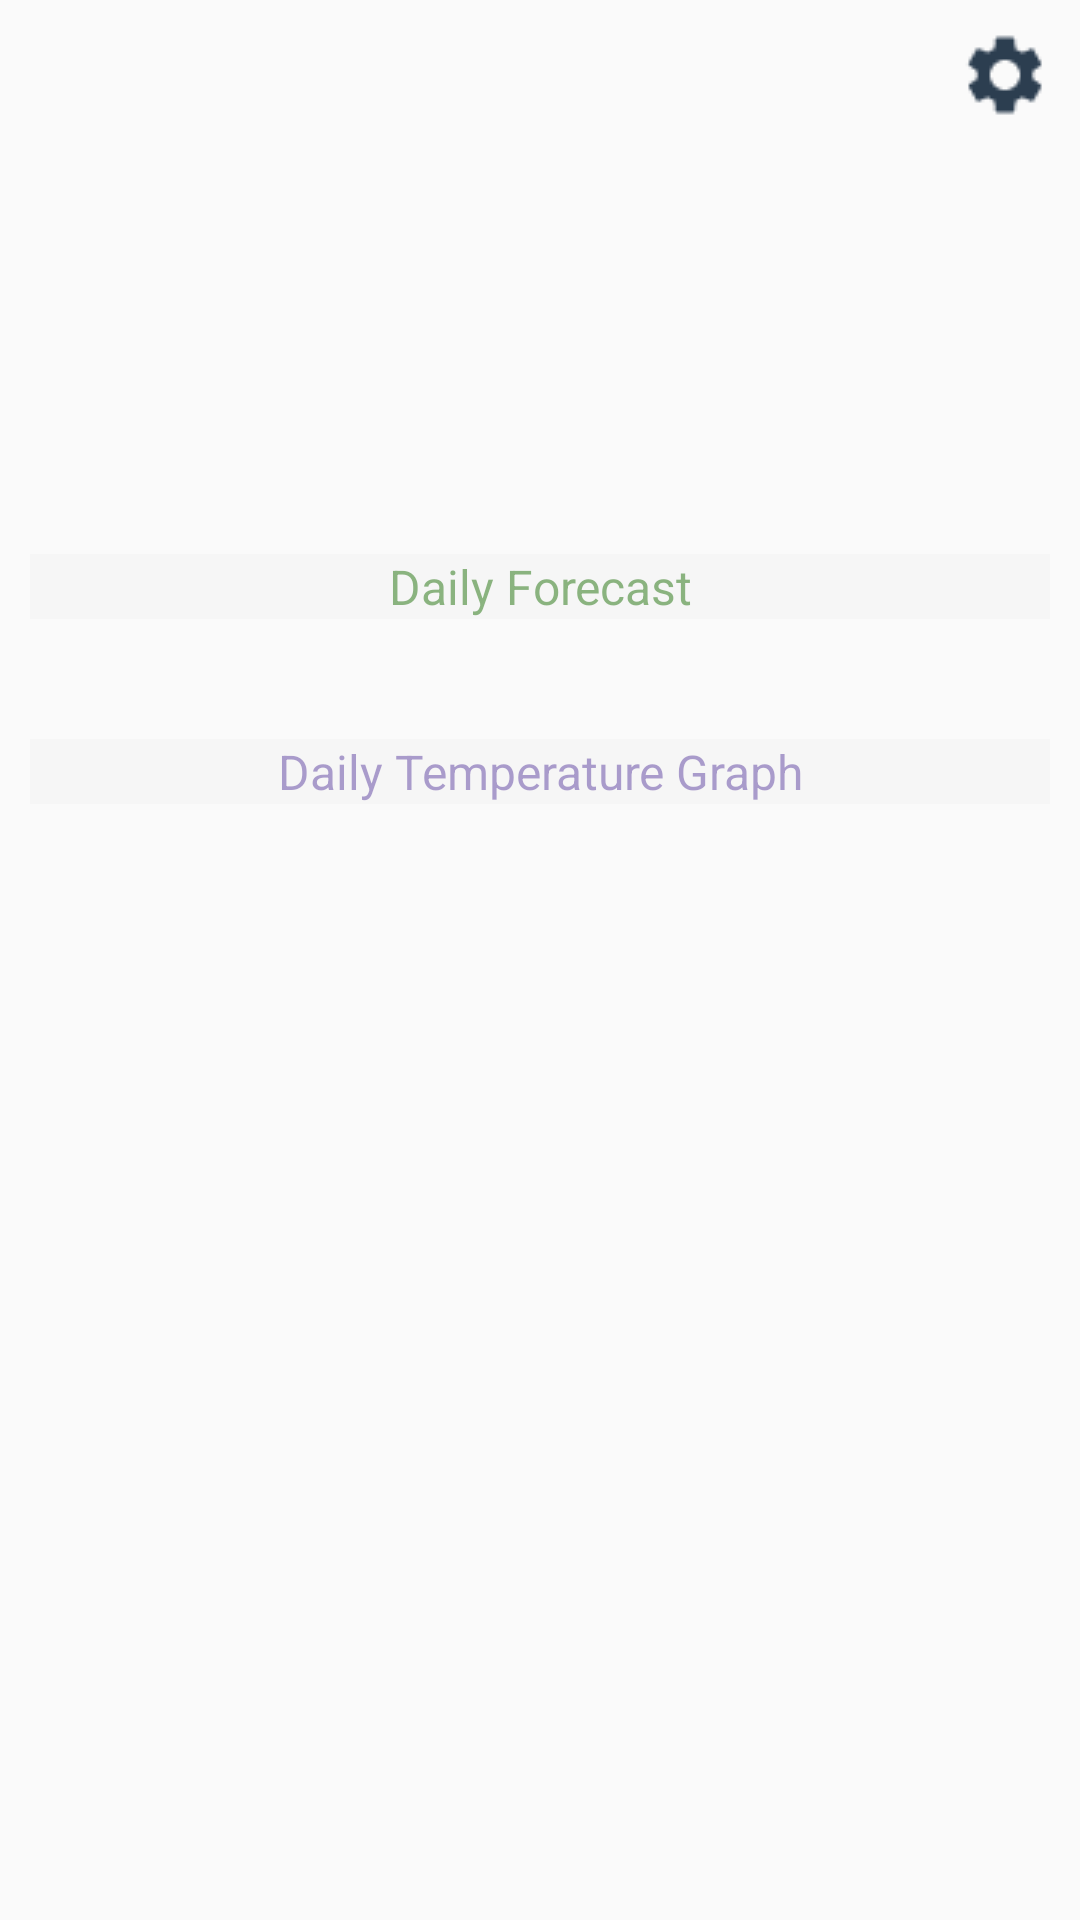

Produce the Android XML layout that renders to this screen, including the resource entries it uses.
<!-- AndroidManifest.xml: activity theme AppTheme -->
<!-- res/layout/activity_home.xml -->
<?xml version="1.0" encoding="utf-8"?>
<LinearLayout xmlns:android="http://schemas.android.com/apk/res/android"
    android:id="@+id/activityLayout"
    android:layout_width="match_parent"
    android:layout_height="match_parent"
    android:orientation="vertical"
    android:fitsSystemWindows="true">

    <ImageButton
        android:id="@+id/settings"
        android:layout_width="wrap_content"
        android:src="@drawable/settings"
        android:layout_margin="10dp"
        android:background="@android:color/transparent"
        android:layout_gravity="end"
        android:layout_height="wrap_content" />

    <LinearLayout
        android:layout_width="match_parent"
        android:layout_height="wrap_content"
        android:gravity="center"
        android:orientation="vertical"
        android:weightSum="1">

        <GridView
            android:id="@+id/temp_list"
            android:layout_width="match_parent"
            android:layout_height="wrap_content"
            android:columnWidth="100dp"
            android:padding="1dp"
            android:gravity="center"
            android:layout_gravity="center"
            android:listSelector="#00000000"
            android:numColumns="3"
            android:layout_marginRight="10dp"
            android:layout_marginEnd="10dp"
            android:layout_marginLeft="10dp"
            android:layout_marginStart="10dp"
            android:horizontalSpacing="1dp"
            android:verticalSpacing="1dp"
            android:stretchMode="columnWidth"/>

        <LinearLayout
            android:layout_width="match_parent"
            android:layout_height="wrap_content"
            android:layout_margin="10dp"
            android:weightSum="1"
            android:orientation="horizontal"
            android:gravity="center">

            <RelativeLayout
                android:id="@+id/dateTime"
                android:layout_width="0dp"
                android:layout_weight="0.5"
                android:gravity="center"
                android:layout_height="wrap_content">

                <TextView
                    android:id="@+id/location"
                    android:textSize="22sp"
                    android:layout_width="match_parent"
                    android:gravity="center"
                    android:textColor="@android:color/holo_green_dark"
                    android:layout_height="wrap_content" />


                <TextView
                    android:id="@+id/time"
                    android:layout_below="@+id/location"
                    android:textSize="35sp"
                    android:layout_width="match_parent"
                    android:gravity="center"
                    android:textColor="#FFFFFF"
                    android:layout_height="wrap_content" />

                <TextView
                    android:id="@+id/date"
                    android:layout_below="@+id/time"
                    android:textSize="16sp"
                    android:layout_width="match_parent"
                    android:gravity="center"
                    android:layout_height="wrap_content" />

            </RelativeLayout>

            <RelativeLayout
                android:id="@+id/dayTemp"
                android:layout_width="0dp"
                android:layout_weight="0.5"
                android:gravity="center"
                android:layout_height="wrap_content">

                <TextView
                    android:id="@+id/temp"
                    android:textSize="40sp"
                    android:textColor="#071A73"
                    android:layout_width="wrap_content"
                    android:layout_height="wrap_content" />

                <ImageView
                    android:id="@+id/sky_image"
                    android:layout_width="wrap_content"
                    android:layout_height="wrap_content"
                    android:layout_below="@+id/temp"/>

                <TextView
                    android:id="@+id/sky"
                    android:textSize="16sp"
                    android:layout_below="@+id/temp"
                    android:layout_marginLeft="5dp"
                    android:layout_marginStart="5dp"
                    android:layout_toRightOf="@+id/sky_image"
                    android:layout_toEndOf="@+id/sky_image"
                    android:layout_width="wrap_content"
                    android:layout_height="wrap_content" />

                <TextView
                    android:id="@+id/minTemp"
                    android:textSize="12sp"
                    android:layout_below="@+id/sky"
                    android:textColor="#FFFFFF"
                    android:layout_width="wrap_content"
                    android:layout_height="wrap_content" />

                <TextView
                    android:id="@+id/maxTemp"
                    android:textSize="12sp"
                    android:layout_below="@+id/sky"
                    android:textColor="#FFFFFF"
                    android:layout_toRightOf="@+id/minTemp"
                    android:layout_toEndOf="@+id/minTemp"
                    android:layout_marginLeft="10dp"
                    android:layout_marginStart="10dp"
                    android:layout_width="wrap_content"
                    android:layout_height="wrap_content" />
            </RelativeLayout>
        </LinearLayout>
    </LinearLayout>

    <ScrollView
        android:layout_width="match_parent"
        android:layout_height="match_parent">

        <LinearLayout
            android:layout_width="match_parent"
            android:layout_height="wrap_content"
            android:layout_marginTop="10dp"
            android:orientation="vertical">

            <TextView
                android:text="@string/daily"
                android:textSize="@dimen/activity_label_font_size"
                android:gravity="center"
                android:textColor="#1A6C05"
                android:background="#F3F3F3"
                android:alpha="0.5"
                android:layout_marginTop="5dp"
                android:layout_marginRight="10dp"
                android:layout_marginEnd="10dp"
                android:layout_marginLeft="10dp"
                android:layout_marginStart="10dp"
                android:layout_width="match_parent"
                android:layout_height="wrap_content" />

            <android.support.v7.widget.RecyclerView
                android:id="@+id/weekForecast"
                android:layout_marginTop="20dp"
                android:layout_width="match_parent"
                android:layout_height="wrap_content" />

            <TextView
                android:id="@+id/view_graph"
                android:text="@string/daily_graph"
                android:textSize="@dimen/activity_label_font_size"
                android:gravity="center"
                android:textColor="#593D9C"
                android:background="#F3F3F3"
                android:alpha="0.5"
                android:layout_marginTop="20dp"
                android:layout_marginRight="10dp"
                android:layout_marginEnd="10dp"
                android:layout_marginLeft="10dp"
                android:layout_marginStart="10dp"
                android:layout_width="match_parent"
                android:layout_height="wrap_content" />


            <com.jjoe64.graphview.GraphView
                android:layout_marginTop="10dp"
                android:layout_width="match_parent"
                android:layout_height="180dip"
                android:visibility="gone"
                android:id="@+id/weekGraph" />

        </LinearLayout>
    </ScrollView>
</LinearLayout>
<!-- resources referenced by this layout -->
<resources>
  <dimen name="activity_label_font_size">16sp</dimen>
  <!-- drawable settings: png bitmap (drawable, 674 bytes) -->
  <string name="daily">Daily Forecast</string>
  <string name="daily_graph">Daily Temperature Graph</string>
  <style name="AppTheme" parent="AppTheme.Base">
          
      </style>
  <style name="AppTheme.Base" parent="Theme.AppCompat.Light.NoActionBar">
          <item name="colorPrimary">@color/colorPrimary</item>
          <item name="colorPrimaryDark">@color/colorPrimaryDark</item>
          <item name="colorAccent">@color/colorAccent</item>
      </style>
  <color name="colorPrimary">#2196F3</color>
  <color name="colorPrimaryDark">#1976D2</color>
  <color name="colorAccent">#FFFFFF</color>
</resources>
